Dataset: dataset_processed (GitHub, kenah19/ImageProcessingPCB). Classes: missing hole, mouse bite, open circuit, short, spur, spurious copper.

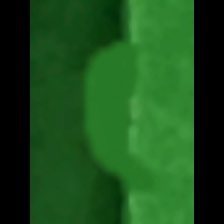
Label: spur

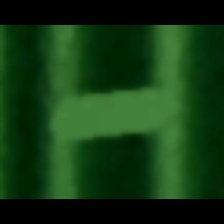
Label: short

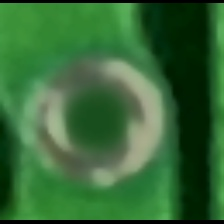
Label: missing hole

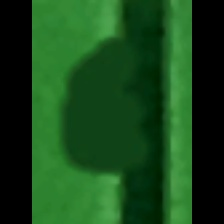
Label: mouse bite

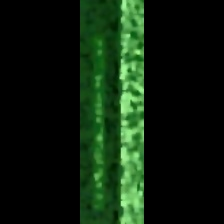
Label: spurious copper

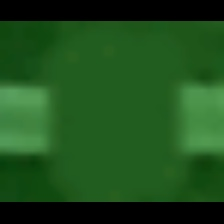
Label: open circuit
